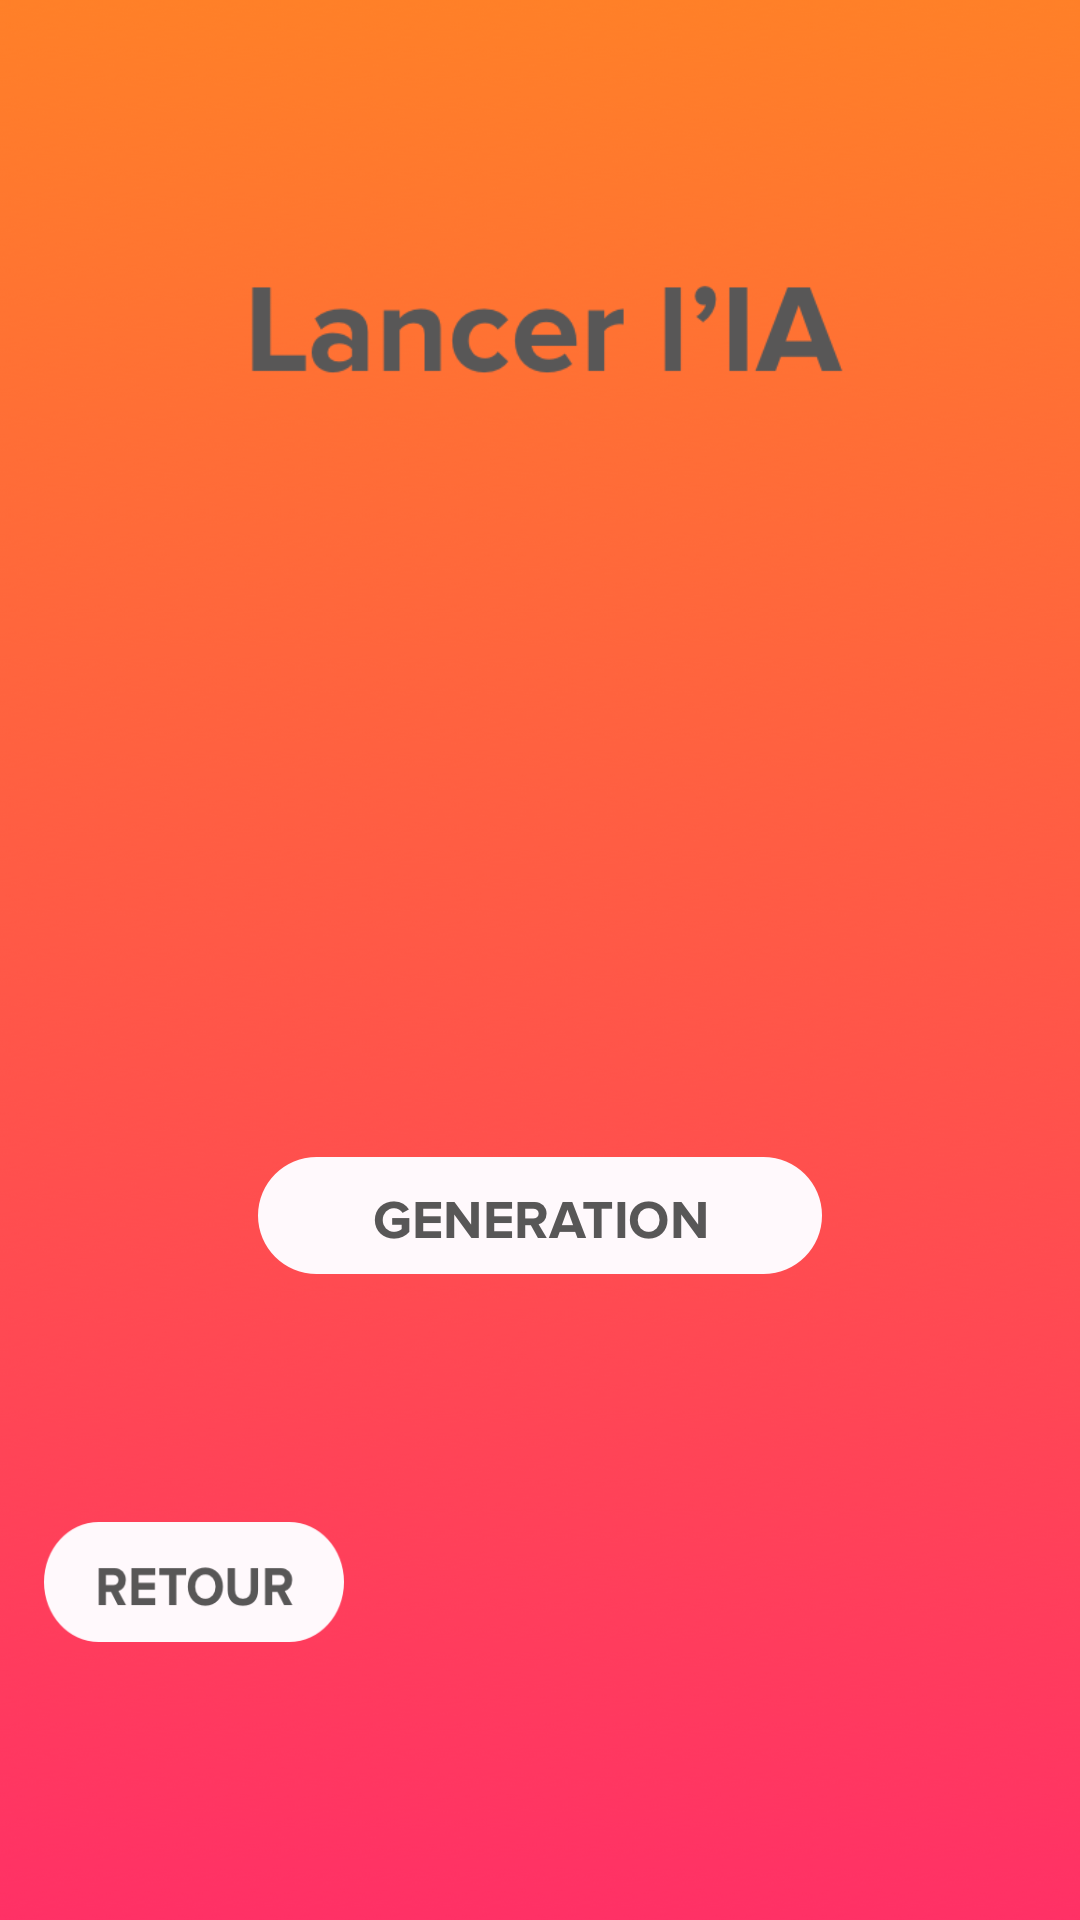

Layout XML and referenced resources for this Android screen:
<!-- AndroidManifest.xml: application theme AppTheme -->
<!-- res/layout/activity_connexion.xml -->
<?xml version="1.0" encoding="utf-8"?>
<android.support.constraint.ConstraintLayout xmlns:android="http://schemas.android.com/apk/res/android"
    xmlns:app="http://schemas.android.com/apk/res-auto"
    xmlns:tools="http://schemas.android.com/tools"
    android:layout_width="match_parent"
    android:layout_height="match_parent"
    tools:context=".Main.ConnexionActivity">

    <ImageView
        android:id="@+id/imageView3"
        android:layout_width="537dp"
        android:layout_height="891dp"
        android:layout_gravity="center"
        android:layout_marginTop="8dp"
        android:src="@drawable/iareal"
        app:layout_constraintBottom_toBottomOf="parent"
        app:layout_constraintEnd_toEndOf="parent"
        app:layout_constraintStart_toStartOf="parent"
        app:layout_constraintTop_toTopOf="parent"
        app:layout_constraintVertical_bias="0.071" />

    <Button
        android:id="@+id/map"
        style="@style/Widget.AppCompat.Button.Colored"
        android:layout_width="188dp"
        android:layout_height="39dp"
        android:layout_marginStart="8dp"
        android:layout_marginLeft="8dp"
        android:layout_marginTop="396dp"
        android:layout_marginEnd="8dp"
        android:layout_marginRight="8dp"
        android:background="@drawable/generationreal"
        app:layout_constraintEnd_toEndOf="parent"
        app:layout_constraintStart_toStartOf="parent"
        app:layout_constraintTop_toTopOf="@+id/imageView3" />

    <Button
        android:id="@+id/retour"
        android:layout_width="100dp"
        android:layout_height="40dp"
        android:layout_marginStart="8dp"
        android:layout_marginLeft="8dp"
        android:layout_marginTop="8dp"
        android:layout_marginEnd="8dp"
        android:layout_marginRight="8dp"
        android:layout_marginBottom="8dp"

        android:background="@drawable/retourreal"
        app:layout_constraintBottom_toBottomOf="parent"
        app:layout_constraintEnd_toEndOf="parent"
        app:layout_constraintHorizontal_bias="0.027"
        app:layout_constraintStart_toStartOf="parent"
        app:layout_constraintTop_toTopOf="parent"
        app:layout_constraintVertical_bias="0.855" />



</android.support.constraint.ConstraintLayout>
<!-- resources referenced by this layout -->
<resources>
  <!-- drawable generationreal: png bitmap (drawable, 9290 bytes) -->
  <!-- drawable iareal: png bitmap (drawable, 578681 bytes) -->
  <!-- drawable retourreal: png bitmap (drawable, 6486 bytes) -->
  <style name="AppTheme" parent="Theme.AppCompat.Light.NoActionBar">
          
          <item name="windowNoTitle">true</item>
          <item name="windowActionBar">false</item>
          <item name="colorPrimary">@color/colorPrimary</item>
          <item name="colorPrimaryDark">@color/colorPrimaryDark</item>
          <item name="colorAccent">@color/colorAccent</item>
      </style>
  <color name="colorPrimary">#008577</color>
  <color name="colorPrimaryDark">#00574B</color>
  <color name="colorAccent">#D81B60</color>
</resources>
